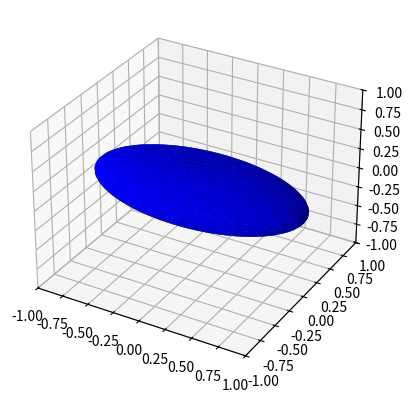

Write Python code to recreate this figure.
from __future__ import division

from mpl_toolkits.mplot3d import Axes3D
import matplotlib.pyplot as plt
import numpy as np

fig = plt.figure(figsize=plt.figaspect(1))  # Square figure
ax = fig.add_subplot(111, projection='3d')

# Katsayilar a0/c x**2 + a1/c y**2 + a2/c z**2 = 1 
coefs = (1, 4, 10)  

# Katsayilara tekabul eden caplar
rx, ry, rz = [1/np.sqrt(coef) for coef in coefs]

u = np.linspace(0, 2 * np.pi, 100)
v = np.linspace(0, np.pi, 100)

x = rx * np.outer(np.cos(u), np.sin(v))
y = ry * np.outer(np.sin(u), np.sin(v))
z = rz * np.outer(np.ones_like(u), np.cos(v))

ax.plot_surface(x, y, z,  rstride=4, cstride=4, color='b')

max_radius = max(rx, ry, rz)
ax.set_xlim(-max_radius, max_radius)
ax.set_ylim(-max_radius, max_radius)
ax.set_zlim(-max_radius, max_radius)

plt.show()
